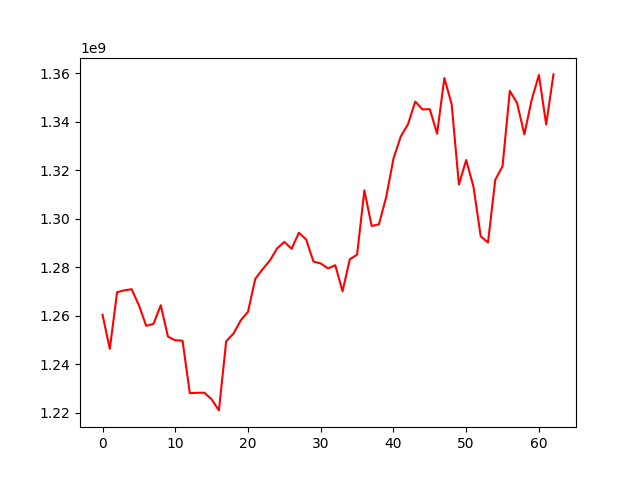

Values plotted in this chart, from the file beside it:
, 0
0, 1260337031
1, 1246273283
2, 1269668269
3, 1270436517
4, 1270910456
5, 1264296103
6, 1255829898
7, 1256561984
8, 1264289909
9, 1251302630
10, 1249830926
11, 1249671901
12, 1228019836
13, 1228162593
14, 1228190916
15, 1225489960
16, 1220896953
17, 1249422783
18, 1252580272
19, 1258025561
20, 1261608206
21, 1275136685
22, 1279138889
23, 1282711624
24, 1287725224
25, 1290435901
26, 1287595752
27, 1294219322
28, 1291411031
29, 1282325059
30, 1281529701
31, 1279507742
32, 1280799484
33, 1270040744
34, 1283256152
35, 1285162460
36, 1311681832
37, 1297019333
38, 1297642177
39, 1308919777
40, 1324745420
41, 1333885582
42, 1338997126
43, 1348323646
44, 1345106979
45, 1345195473
46, 1335079988
47, 1358059238
48, 1347276032
49, 1314081098
50, 1324226232
51, 1313220821
52, 1292692500
53, 1290209878
54, 1316081471
55, 1321642056
56, 1352737955
57, 1347733849
58, 1334814785
59, 1348993468
... 3 more rows
